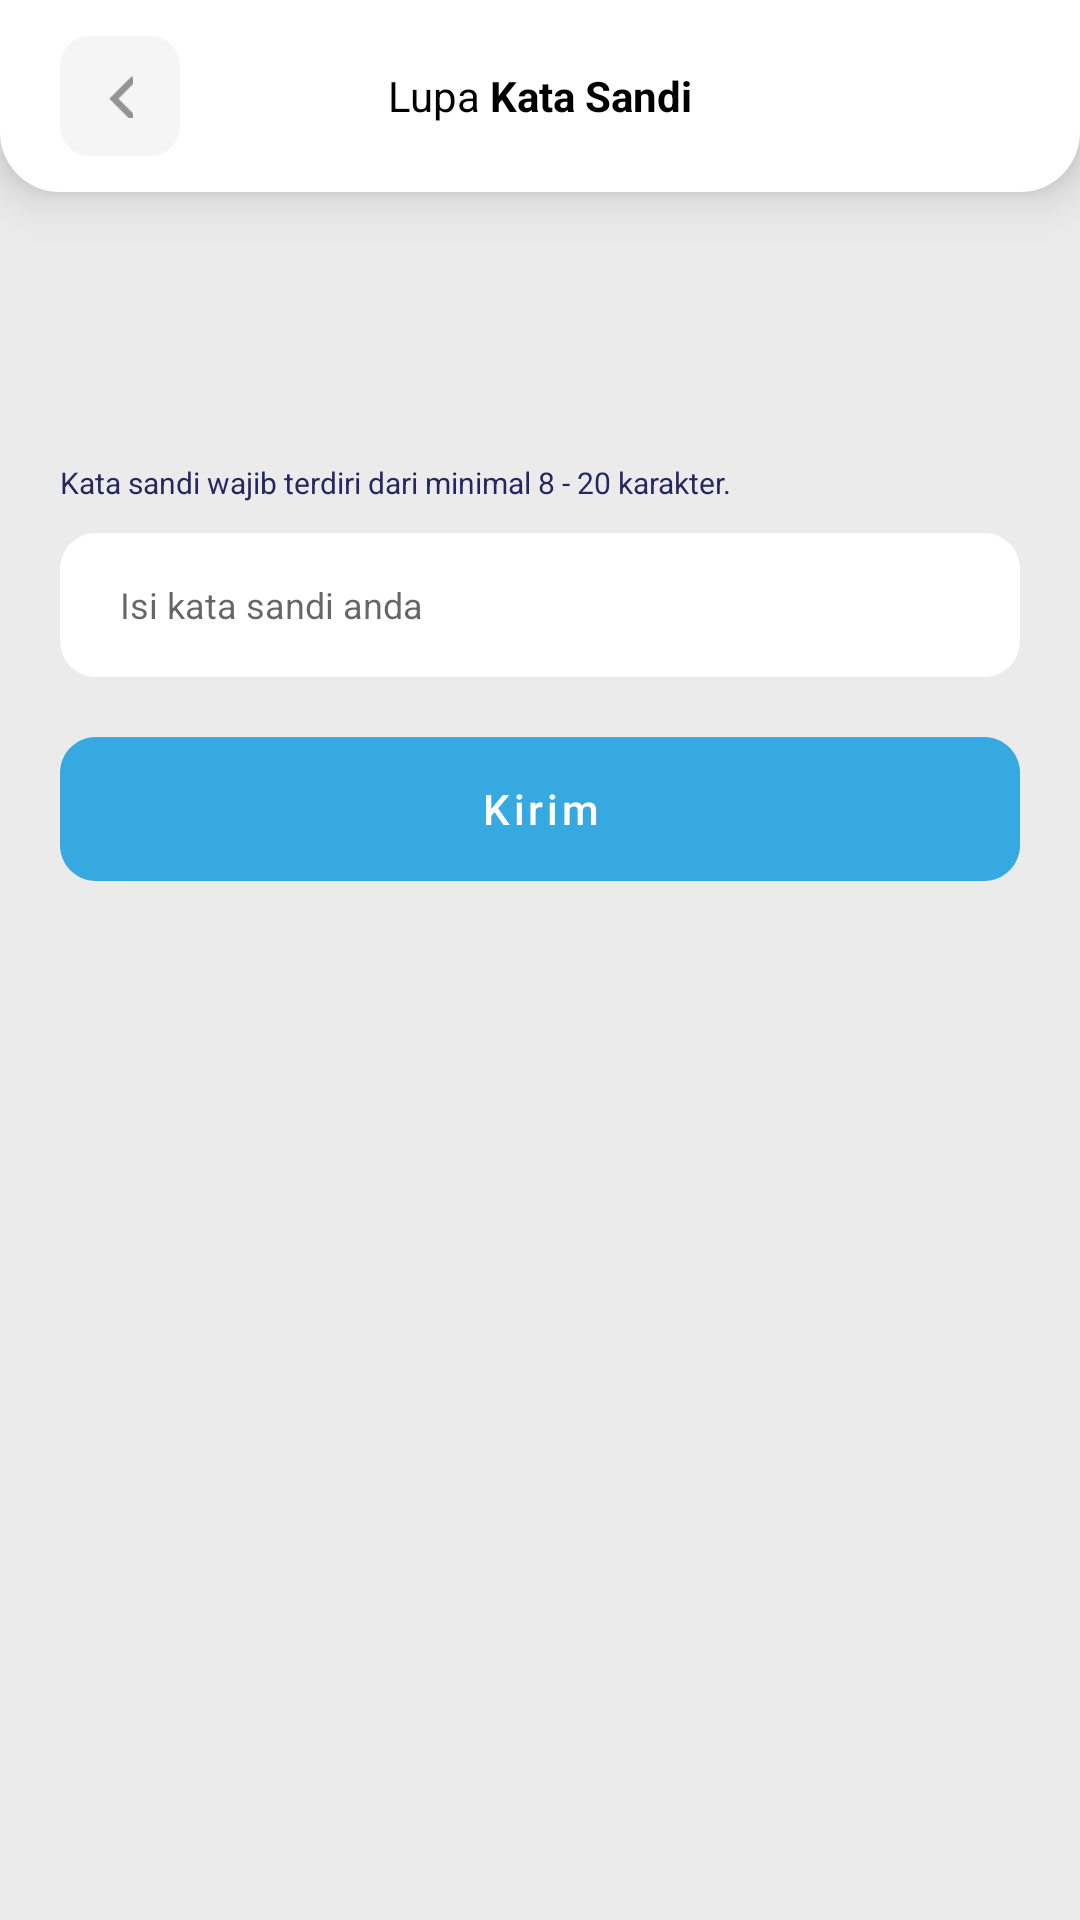

Reconstruct the res/layout file that produces this screen, plus the resources it refers to.
<!-- AndroidManifest.xml: application theme Theme.DportidV1NewDesain -->
<!-- res/layout/activity_change_password.xml -->
<?xml version="1.0" encoding="utf-8"?>
<androidx.constraintlayout.widget.ConstraintLayout xmlns:android="http://schemas.android.com/apk/res/android"
    xmlns:app="http://schemas.android.com/apk/res-auto"
    xmlns:tools="http://schemas.android.com/tools"
    android:layout_width="match_parent"
    android:layout_height="match_parent"
    android:background="@color/main_color_grey"
    tools:context=".view.login.ChangePasswordActivity">

    <LinearLayout
        android:layout_width="match_parent"
        android:layout_height="match_parent"
        android:orientation="vertical"
        android:weightSum="10">

        <LinearLayout
            android:id="@+id/rectangle_3"
            android:layout_width="match_parent"
            android:layout_height="0px"
            android:layout_alignParentLeft="true"
            android:layout_alignParentTop="true"
            android:layout_alignParentRight="true"
            android:layout_alignParentBottom="true"
            android:layout_weight="1"
            android:background="@drawable/rectangle_3"
            android:elevation="10dp"
            app:layout_constraintEnd_toEndOf="parent"
            app:layout_constraintStart_toStartOf="parent"
            app:layout_constraintTop_toTopOf="parent">

            <LinearLayout
                android:layout_width="match_parent"
                android:layout_height="match_parent"
                android:layout_gravity="center"
                android:layout_marginHorizontal="20dp"
                android:gravity="center"
                android:orientation="horizontal"
                android:weightSum="100">

                <LinearLayout
                    android:id="@+id/ll_back"
                    android:layout_width="0px"
                    android:layout_height="40dp"
                    android:layout_weight="15">

                    <LinearLayout
                        android:layout_width="40dp"
                        android:layout_height="40dp"
                        android:background="@drawable/rectangle_1"
                        android:gravity="center">

                        <ImageView
                            android:layout_width="15dp"
                            android:layout_height="15dp"
                            android:layout_gravity="center"
                            android:src="@drawable/ic_back" />

                    </LinearLayout>


                </LinearLayout>

                <TextView
                    android:layout_width="0px"
                    android:layout_height="40dp"
                    android:layout_weight="70"
                    android:gravity="center"
                    android:text="@string/forgotpassword_akun"
                    android:textAppearance="@style/daftar_akun" />

                <ImageView
                    android:layout_width="0px"
                    android:layout_height="40dp"
                    android:layout_weight="15" />
            </LinearLayout>

        </LinearLayout>

        <ScrollView
            android:layout_width="match_parent"
            android:layout_height="0px"
            android:layout_weight="9">

            <LinearLayout
                android:layout_width="match_parent"
                android:layout_height="0px"
                android:layout_gravity="center|top"
                android:layout_marginVertical="20dp"
                android:orientation="vertical">

                <TextView
                    android:id="@+id/lbl_belum_punya_akun"
                    android:layout_width="wrap_content"
                    android:layout_height="wrap_content"
                    android:layout_marginTop="70dp"
                    android:layout_marginHorizontal="20dp"
                    android:text="@string/recipient_warning"
                    android:textColor="@color/main_color"
                    android:textSize="10sp"
                    app:layout_constraintEnd_toEndOf="parent"
                    app:layout_constraintStart_toStartOf="parent"
                    app:layout_constraintTop_toBottomOf="@id/logo_dport_driver" />

                <EditText
                    android:id="@+id/et_password"
                    android:layout_width="match_parent"
                    android:layout_height="48dp"
                    android:layout_alignParentLeft="true"
                    android:layout_marginHorizontal="20dp"
                    android:layout_alignParentTop="true"
                    android:layout_marginTop="10dp"
                    android:background="@drawable/rectangle_4"
                    android:hint="@string/hint_katasandi"
                    android:textSize="12sp"
                    android:paddingLeft="20dp"
                    android:inputType="textPassword"/>

                <com.google.android.material.button.MaterialButton
                    android:id="@+id/btn_kirim_new_password"
                    android:layout_width="match_parent"
                    android:layout_height="48dp"
                    android:layout_alignParentLeft="true"
                    android:layout_marginHorizontal="20dp"
                    android:layout_alignParentTop="true"
                    android:layout_marginTop="20dp"
                    android:background="@drawable/rectangle_2"
                    android:layout_gravity="center"
                    app:backgroundTint="#36A9E1"
                    android:text="@string/kirim"
                    android:textAllCaps="false"
                    android:textColor="@color/white"/>

            </LinearLayout>

        </ScrollView>
    </LinearLayout>

</androidx.constraintlayout.widget.ConstraintLayout>
<!-- resources referenced by this layout -->
<resources>
  <color name="main_color">#252860</color>
  <color name="main_color_grey">#EBEBEB</color>
  <color name="white">#FFFFFFFF</color>
  <!-- drawable ic_back: png bitmap (drawable, 347 bytes) -->
  <!-- drawable rectangle_1 (drawable) -->
  <vector
      xmlns:android="http://schemas.android.com/apk/res/android"
      xmlns:aapt="http://schemas.android.com/aapt"
      android:width="40dp"
      android:height="40dp"
      android:viewportWidth="40"
      android:viewportHeight="40"
      >
  
      <group>
  
          <clip-path
              android:pathData="M10 0H30C35.5228 0 40 4.47715 40 10V30C40 35.5228 35.5228 40 30 40H10C4.47715 40 0 35.5228 0 30V10C0 4.47715 4.47715 0 10 0Z"
              />
  
          <path
              android:pathData="M0 0V40H40V0"
              android:fillColor="#F5F5F5"
              />
  
      </group>
  
  </vector>
  <!-- drawable rectangle_2 (drawable) -->
  <vector
      xmlns:android="http://schemas.android.com/apk/res/android"
      xmlns:aapt="http://schemas.android.com/aapt"
      android:width="320dp"
      android:height="48dp"
      android:viewportWidth="320"
      android:viewportHeight="48"
      >
  
      <group>
  
          <clip-path
              android:pathData="M12 0H308C314.627 0 320 5.37258 320 12V36C320 42.6274 314.627 48 308 48H12C5.37258 48 0 42.6274 0 36V12C0 5.37258 5.37258 0 12 0Z"
              />
  
          <path
              android:pathData="M0 0V48H320V0"
              android:fillColor="#36A9E1"
              />
  
      </group>
  
  </vector>
  <!-- drawable rectangle_3 (drawable) -->
  <?xml version="1.0" encoding="utf-8"?>
  <shape xmlns:android="http://schemas.android.com/apk/res/android" android:shape="rectangle" android:padding="10dp">
      <solid android:color="#FFFFFF"/> 
      <corners
          android:bottomRightRadius="20dp"
          android:bottomLeftRadius="20dp"
          />
  </shape>
  <!-- drawable rectangle_4 (drawable) -->
  <vector
      xmlns:android="http://schemas.android.com/apk/res/android"
      xmlns:aapt="http://schemas.android.com/aapt"
      android:width="320dp"
      android:height="48dp"
      android:viewportWidth="320"
      android:viewportHeight="48"
      >
  
      <group>
  
          <clip-path
              android:pathData="M12 0H308C314.627 0 320 5.37258 320 12V36C320 42.6274 314.627 48 308 48H12C5.37258 48 0 42.6274 0 36V12C0 5.37258 5.37258 0 12 0Z"
              />
  
          <path
              android:pathData="M0 0V48H320V0"
              android:fillColor="#FFFFFF"
              />
  
      </group>
  
  </vector>
  <string name="forgotpassword_akun">Lupa <b>Kata Sandi</b></string>
  <string name="hint_katasandi">Isi kata sandi anda</string>
  <string name="kirim">Kirim</string>
  <string name="recipient_warning">Kata sandi wajib terdiri dari minimal 8 - 20 karakter.</string>
  <style name="daftar_akun">
          <item name="android:textSize">
              14sp
          </item>
          <item name="android:textColor">
              #000000
          </item>
      </style>
  <style name="Theme.DportidV1NewDesain" parent="Theme.MaterialComponents.DayNight.NoActionBar">
          
          <item name="colorPrimary">@color/main_color_grey</item>
          <item name="colorPrimaryVariant">@color/main_color_grey</item>
          <item name="colorOnPrimary">@color/white</item>
          
          <item name="colorSecondary">@color/teal_200</item>
          <item name="colorSecondaryVariant">@color/teal_700</item>
          <item name="colorOnSecondary">@color/black</item>
          
          <item name="android:statusBarColor" tools:targetApi="l">?attr/colorPrimaryVariant</item>
          
      </style>
  <color name="teal_200">#FF03DAC5</color>
  <color name="teal_700">#FF018786</color>
  <color name="black">#FF000000</color>
</resources>
